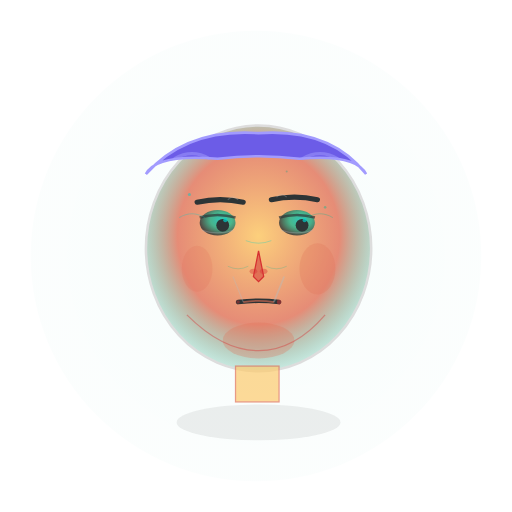
t = 0.00 s
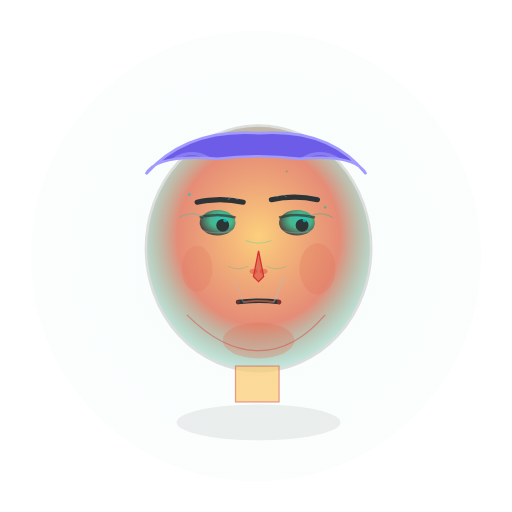
t = 0.80 s
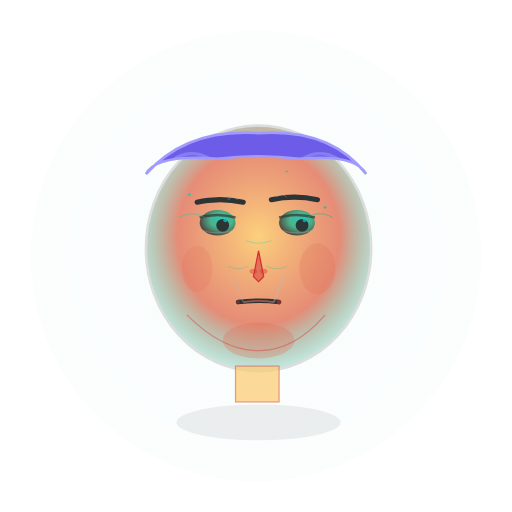
t = 1.31 s
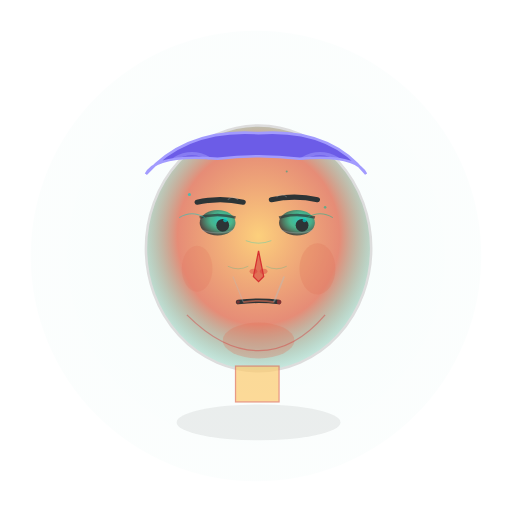
t = 2.00 s
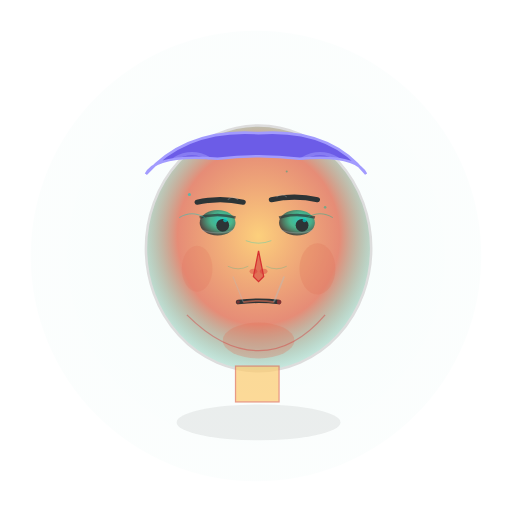
t = 2.63 s
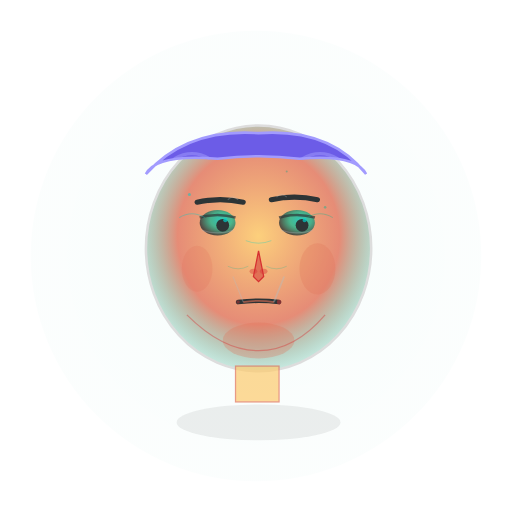
t = 3.33 s

The animated SVG that drew these frames (rendered in a browser with its animation timeline set to each time). Animation: 5 SMIL elements (animate=5); one cycle of 4.00 s, repeats indefinitely.

<svg viewBox="0 0 200 200" xmlns="http://www.w3.org/2000/svg">
  <!-- Mild Jealousy: Discrete envy, subtle sideways glance, light tension -->
  
  <!-- Definitions for gradients and effects -->
  <defs>
    <!-- Face gradient with subtle envy tint -->
    <radialGradient id="faceGradientMild" cx="50%" cy="45%" r="60%">
      <stop offset="0%" stop-color="#fdcb6e" stop-opacity="0.9"/>
      <stop offset="60%" stop-color="#e17055" stop-opacity="0.8"/>
      <stop offset="100%" stop-color="#00b894" stop-opacity="0.1"/>
    </radialGradient>
    
    <!-- Eye gradient with envious look -->
    <radialGradient id="eyeGradientMild" cx="60%" cy="40%" r="60%">
      <stop offset="0%" stop-color="#00cec9" stop-opacity="0.8"/>
      <stop offset="50%" stop-color="#00b894" stop-opacity="0.7"/>
      <stop offset="100%" stop-color="#2d3436" stop-opacity="0.8"/>
    </radialGradient>
    
    <!-- Subtle envy aura -->
    <radialGradient id="envyAura" cx="50%" cy="50%" r="70%">
      <stop offset="0%" stop-color="#00cec9" stop-opacity="0.08"/>
      <stop offset="50%" stop-color="#00b894" stop-opacity="0.05"/>
      <stop offset="100%" stop-color="#00a085" stop-opacity="0.02"/>
    </radialGradient>
    
    <!-- Envy glow filter -->
    <filter id="envyGlow">
      <feGaussianBlur stdDeviation="1.2" result="coloredBlur"/>
      <feMerge>
        <feMergeNode in="coloredBlur"/>
        <feMergeNode in="SourceGraphic"/>
      </feMerge>
    </filter>
  </defs>
  
  <!-- Background aura of mild envy -->
  <circle cx="100" cy="100" r="88" fill="url(#envyAura)" opacity="0.4"/>
  
  <!-- Face shape with slight asymmetry -->
  <ellipse cx="101" cy="97" rx="44" ry="48" fill="url(#faceGradientMild)" stroke="#ddd" stroke-width="1"/>
  
  <!-- Hair with normal appearance but slight tension -->
  <path d="M 57 68 Q 73 50 101 52 Q 129 50 143 68 Q 139 60 117 62 Q 101 60 85 62 Q 61 60 57 68" 
        fill="#6c5ce7" stroke="#a29bfe" stroke-width="1"/>
  
  <!-- Subtle hair tension strands -->
  <path d="M 68 62 Q 75 58 82 62" stroke="#a29bfe" stroke-width="1.2" fill="none" opacity="0.5"/>
  <path d="M 118 62 Q 125 58 132 62" stroke="#a29bfe" stroke-width="1.2" fill="none" opacity="0.5"/>
  
  <!-- Eyebrows with subtle asymmetry and slight tension -->
  <path d="M 77 79 Q 86 77 95 79" stroke="#2d3436" stroke-width="2" fill="none" stroke-linecap="round"/>
  <path d="M 106 78 Q 115 76 124 78" stroke="#2d3436" stroke-width="2" fill="none" stroke-linecap="round"/>
  
  <!-- Subtle envy lines -->
  <path d="M 89 78 Q 91 76 93 78" stroke="#b2bec3" stroke-width="0.5" fill="none" opacity="0.3"/>
  <path d="M 108 77 Q 110 75 112 77" stroke="#b2bec3" stroke-width="0.5" fill="none" opacity="0.3"/>
  
  <!-- Eyes with sideways, envious glance -->
  <ellipse cx="85" cy="87" rx="7" ry="5" fill="url(#eyeGradientMild)"/>
  <ellipse cx="116" cy="87" rx="7" ry="5" fill="url(#eyeGradientMild)"/>
  
  <!-- Upper eyelids showing suspicion -->
  <path d="M 78 85 Q 85 83 92 85" stroke="#2d3436" stroke-width="1" fill="none" opacity="0.7"/>
  <path d="M 109 85 Q 116 83 123 85" stroke="#2d3436" stroke-width="1" fill="none" opacity="0.7"/>
  
  <!-- Pupils looking sideways with envy -->
  <circle cx="87" cy="88" r="2.5" fill="#2d3436"/>
  <circle cx="118" cy="88" r="2.5" fill="#2d3436"/>
  
  <!-- Eye highlights with envious glint -->
  <circle cx="88" cy="86" r="0.8" fill="#00cec9" opacity="0.7"/>
  <circle cx="119" cy="86" r="0.8" fill="#00cec9" opacity="0.7"/>
  
  <!-- Subtle under-eye tension -->
  <path d="M 79 90 Q 85 92 91 90" stroke="#b2bec3" stroke-width="0.5" fill="none" opacity="0.3"/>
  <path d="M 110 90 Q 116 92 122 90" stroke="#b2bec3" stroke-width="0.5" fill="none" opacity="0.3"/>
  
  <!-- Nose with slight flare -->
  <path d="M 101 98 L 99 108 L 101 110 L 103 108 Z" fill="#e17055" stroke="#d63031" stroke-width="0.5"/>
  
  <!-- Subtle nostril tension -->
  <ellipse cx="99" cy="106" rx="1.5" ry="1" fill="#d63031" opacity="0.4"/>
  <ellipse cx="103" cy="106" rx="1.5" ry="1" fill="#d63031" opacity="0.4"/>
  
  <!-- Mouth with subtle asymmetric tension -->
  <path d="M 93 118 Q 101 117 109 118" stroke="#2d3436" stroke-width="1.8" fill="none" stroke-linecap="round"/>
  
  <!-- Lip definition with slight asymmetry -->
  <path d="M 95 118 Q 101 117 107 118" stroke="#e17055" stroke-width="0.7" fill="none" opacity="0.6"/>
  
  <!-- Subtle mouth tension (more on one side) -->
  <circle cx="93" cy="118" r="0.7" fill="#d63031" opacity="0.4"/>
  <circle cx="109" cy="118" r="0.9" fill="#d63031" opacity="0.5"/>
  
  <!-- Asymmetric nasolabial folds -->
  <path d="M 91 108 Q 93 113 95 118" stroke="#b2bec3" stroke-width="0.5" fill="none" opacity="0.3"/>
  <path d="M 111 108 Q 109 113 107 118" stroke="#b2bec3" stroke-width="0.7" fill="none" opacity="0.4"/>
  
  <!-- Cheek definition with subtle asymmetry -->
  <ellipse cx="77" cy="105" rx="6" ry="9" fill="#e17055" opacity="0.2"/>
  <ellipse cx="124" cy="105" rx="7" ry="10" fill="#e17055" opacity="0.25"/>
  
  <!-- Chin with slight tension -->
  <ellipse cx="101" cy="133" rx="14" ry="7" fill="#e17055" opacity="0.3"/>
  
  <!-- Jawline showing mild asymmetric tension -->
  <path d="M 73 123 Q 87 137 101 137 Q 115 137 127 123" stroke="#d63031" stroke-width="0.5" fill="none" opacity="0.4"/>
  
  <!-- Neck with normal posture but slight tension -->
  <rect x="92" y="143" width="17" height="14" fill="#fdcb6e" stroke="#e17055" stroke-width="0.5" opacity="0.7"/>
  
  <!-- Subtle envy energy lines -->
  <path d="M 96 94 Q 101 96 106 94" stroke="#00cec9" stroke-width="0.3" fill="none" opacity="0.4"/>
  <path d="M 89 104 Q 93 106 97 104" stroke="#00b894" stroke-width="0.3" fill="none" opacity="0.3"/>
  <path d="M 104 104 Q 108 106 112 104" stroke="#00b894" stroke-width="0.3" fill="none" opacity="0.3"/>
  
  <!-- Gentle shadow for depth -->
  <ellipse cx="101" cy="165" rx="32" ry="7" fill="#2d3436" opacity="0.08"/>
  
  <!-- Subtle envy sparkles -->
  <circle cx="74" cy="76" r="0.6" fill="#00cec9" opacity="0.5">
    <animate attributeName="opacity" values="0.5;0.7;0.5" dur="3.5s" repeatCount="indefinite"/>
  </circle>
  <circle cx="127" cy="81" r="0.5" fill="#00b894" opacity="0.4">
    <animate attributeName="opacity" values="0.4;0.6;0.4" dur="3.2s" repeatCount="indefinite"/>
  </circle>
  <circle cx="112" cy="67" r="0.4" fill="#00a085" opacity="0.3">
    <animate attributeName="opacity" values="0.3;0.5;0.3" dur="3.8s" repeatCount="indefinite"/>
  </circle>
  
  <!-- Subtle envy wisps -->
  <path d="M 70 85 Q 75 82 80 85" stroke="#00cec9" stroke-width="0.4" fill="none" opacity="0.3">
    <animate attributeName="opacity" values="0.3;0.5;0.3" dur="4s" repeatCount="indefinite"/>
  </path>
  <path d="M 120 85 Q 125 82 130 85" stroke="#00b894" stroke-width="0.4" fill="none" opacity="0.3">
    <animate attributeName="opacity" values="0.3;0.5;0.3" dur="3.7s" repeatCount="indefinite"/>
  </path>
</svg>